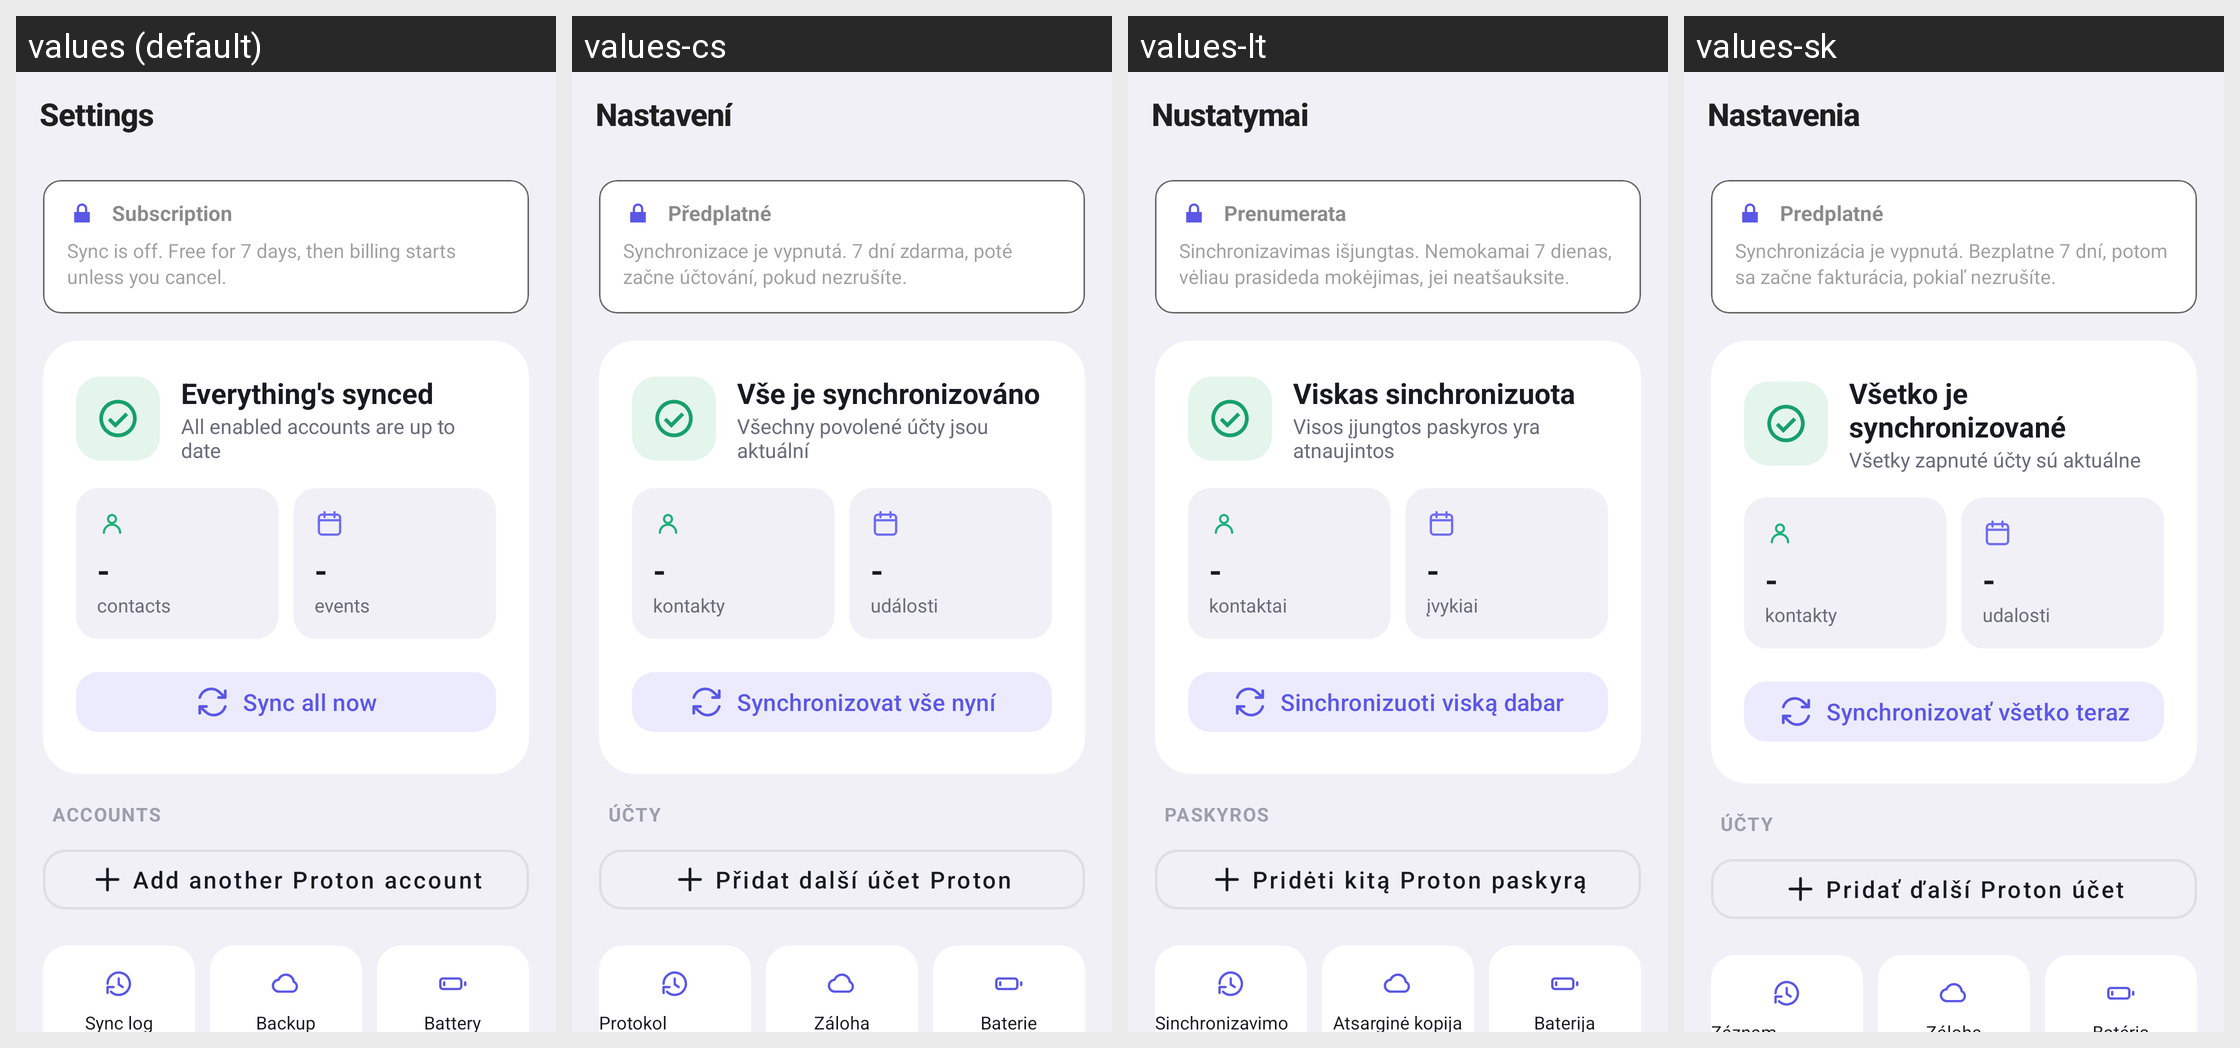

This grid shows one Android layout under several languages. Give, for every string resource on the screen, its name, the default text and each shown locale's text.
Android screen res/layout/activity_settings.xml rendered under 4 locales, left to right: values (default), values-cs, values-lt, values-sk. Device: Nexus 5 (rendered at 1080×1920; each locale shown at half size, 540×960, under a caption strip naming it); theme Theme.SyncForProton.
Other locales in the repository, not shown: values-bg, values-da, values-de, values-el, values-es, values-et, values-fi, values-fr, values-ga, values-hr, values-hu, values-it, values-lv, values-mt, values-nb, values-nl, values-pl, values-pt, values-ro, values-sl, values-sv.
Strings drawn on this screen, with the default value and each locale's value (text and hints the layout hard-codes, and strings that could not be matched under every locale, appear in the picture but are not listed):

settings_title
  values: Settings
  values-cs: Nastavení
  values-lt: Nustatymai
  values-sk: Nastavenia

sfp_hero_ok
  values: Everything's synced
  values-cs: Vše je synchronizováno
  values-lt: Viskas sinchronizuota
  values-sk: Všetko je synchronizované

sfp_hero_subtitle_ok
  values: All enabled accounts are up to date
  values-cs: Všechny povolené účty jsou aktuální
  values-lt: Visos įjungtos paskyros yra atnaujintos
  values-sk: Všetky zapnuté účty sú aktuálne

sfp_stat_contacts
  values: contacts
  values-cs: kontakty
  values-lt: kontaktai
  values-sk: kontakty

sfp_stat_events
  values: events
  values-cs: události
  values-lt: įvykiai
  values-sk: udalosti

sfp_sync_all_now
  values: Sync all now
  values-cs: Synchronizovat vše nyní
  values-lt: Sinchronizuoti viską dabar
  values-sk: Synchronizovať všetko teraz

sfp_section_accounts
  values: Accounts
  values-cs: Účty
  values-lt: Paskyros
  values-sk: Účty

btn_add_another_account
  values: Add another Proton account
  values-cs: Přidat další účet Proton
  values-lt: Pridėti kitą Proton paskyrą
  values-sk: Pridať ďalší Proton účet

label_subscription
  values: Subscription
  values-cs: Předplatné
  values-lt: Prenumerata
  values-sk: Predplatné

label_subscription_none
  values: Sync is off. Free for 7 days, then billing starts unless you cancel.
  values-cs: Synchronizace je vypnutá. 7 dní zdarma, poté začne účtování, pokud nezrušíte.
  values-lt: Sinchronizavimas išjungtas. Nemokamai 7 dienas, vėliau prasideda mokėjimas, jei neatšauksite.
  values-sk: Synchronizácia je vypnutá. Bezplatne 7 dní, potom sa začne fakturácia, pokiaľ nezrušíte.
